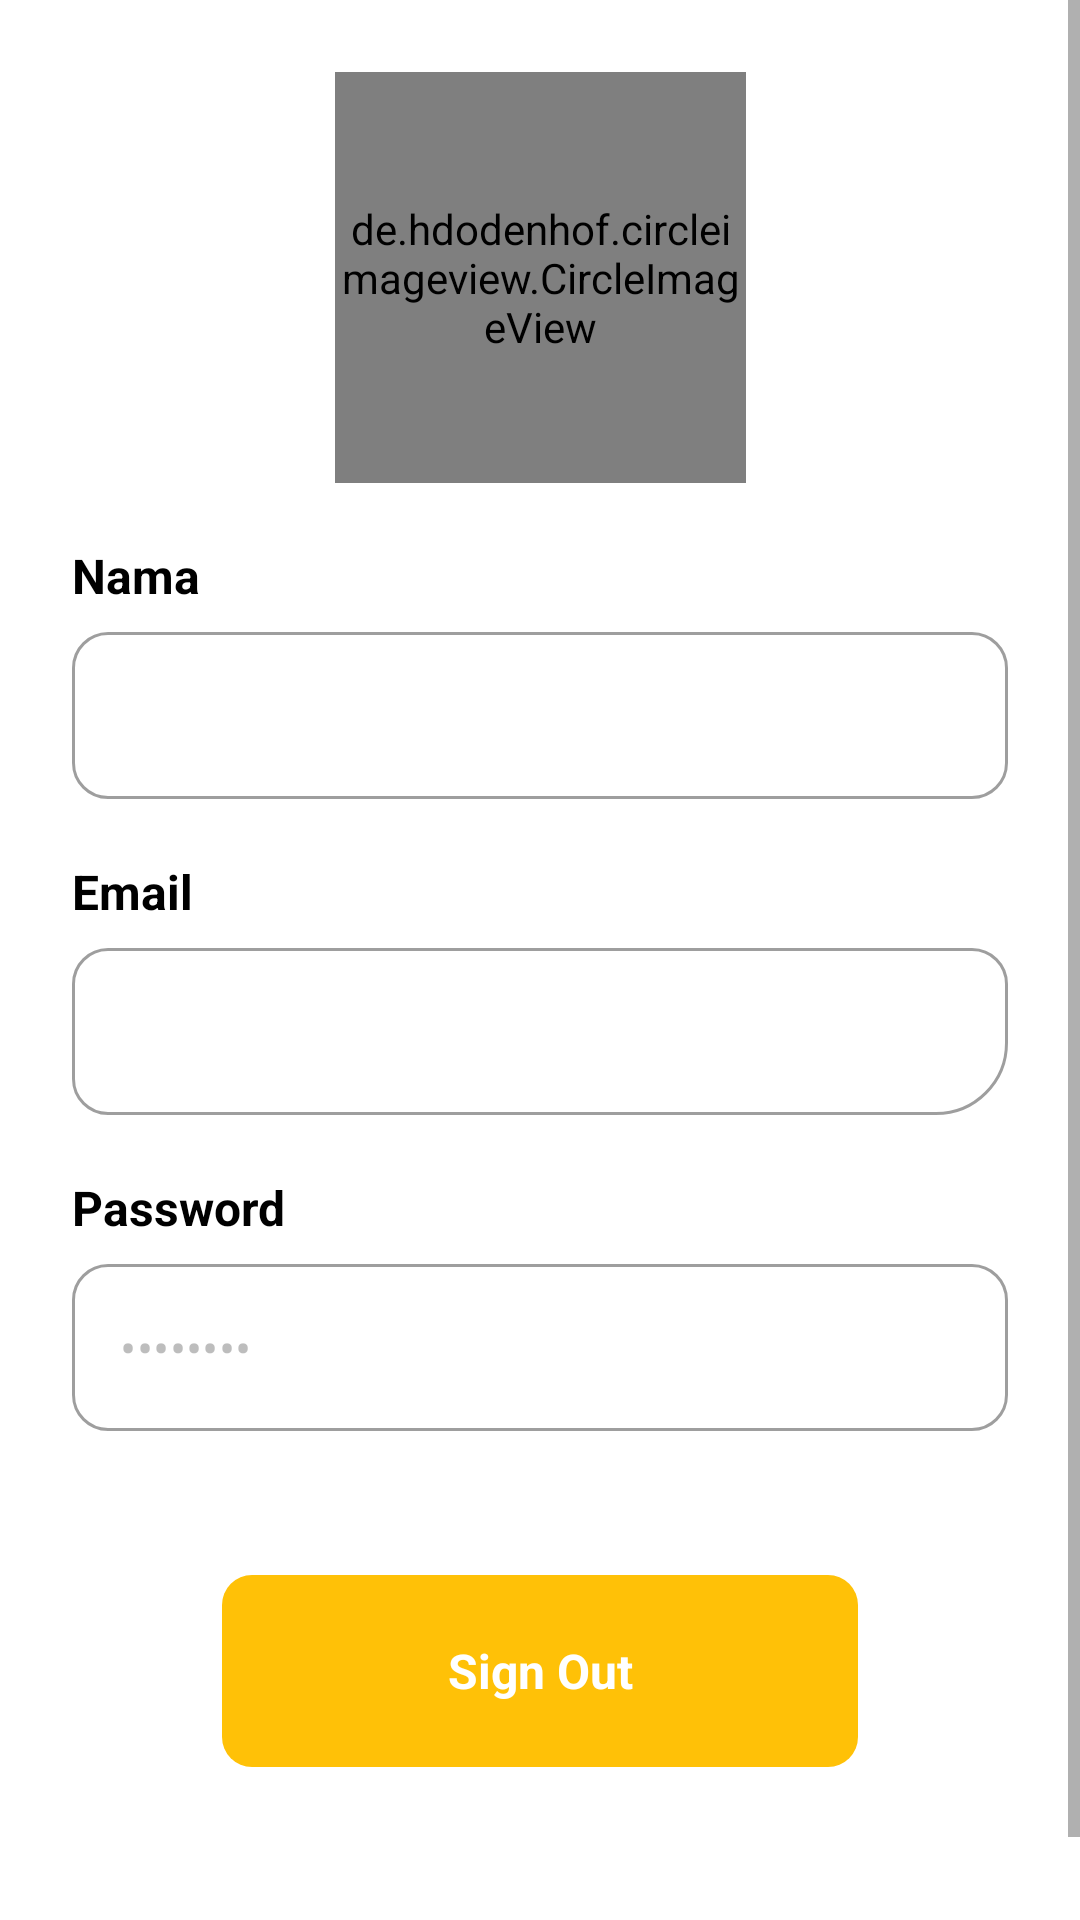

The Android layout XML behind this screen, and the referenced resources:
<!-- AndroidManifest.xml: application theme Theme.AgroVision -->
<!-- res/layout/fragment_profile.xml -->
<?xml version="1.0" encoding="utf-8"?>
<androidx.constraintlayout.widget.ConstraintLayout xmlns:android="http://schemas.android.com/apk/res/android"
    xmlns:tools="http://schemas.android.com/tools"
    android:layout_width="match_parent"
    android:layout_height="match_parent"
    xmlns:app="http://schemas.android.com/apk/res-auto"
    tools:context=".ui.profile.ProfileFragment">

    <ScrollView
        android:layout_width="match_parent"
        android:layout_height="match_parent">

        <androidx.constraintlayout.widget.ConstraintLayout
            android:layout_width="match_parent"
            android:layout_height="wrap_content"
            android:paddingBottom="80dp"
            android:clipToPadding="false">

            <de.hdodenhof.circleimageview.CircleImageView
                android:id="@+id/iv_profile"
                android:layout_width="137dp"
                android:layout_height="137dp"
                android:layout_marginTop="24dp"
                app:layout_constraintTop_toTopOf="parent"
                app:layout_constraintStart_toStartOf="parent"
                app:layout_constraintEnd_toEndOf="parent"
                android:src="@drawable/img_profile" />

            <ImageButton
                android:id="@+id/btn_iv_edit_profile"
                android:layout_width="48dp"
                android:layout_height="48dp"
                android:translationX="-16dp"
                android:translationY="12dp"
                android:background="@null"
                android:contentDescription="@string/edit"
                android:src="@drawable/ic_edit"
                app:layout_constraintStart_toEndOf="@id/iv_profile"
                app:layout_constraintBottom_toBottomOf="@id/iv_profile" />

            <TextView
                android:id="@+id/tv_name"
                android:layout_width="wrap_content"
                android:layout_height="wrap_content"
                android:layout_marginStart="24dp"
                android:layout_marginTop="20dp"
                android:text="@string/name"
                android:textColor="@color/black"
                android:textSize="16sp"
                android:textStyle="bold"
                app:layout_constraintStart_toStartOf="parent"
                app:layout_constraintTop_toBottomOf="@+id/iv_profile" />

            <com.google.android.material.textfield.TextInputLayout
                android:id="@+id/et_name_layout"
                style="@style/Widget.MaterialComponents.TextInputLayout.OutlinedBox"
                android:layout_width="0dp"
                android:layout_height="wrap_content"
                android:layout_marginStart="24dp"
                android:layout_marginTop="8dp"
                android:layout_marginEnd="24dp"
                app:boxCornerRadiusBottomEnd="12dp"
                app:boxCornerRadiusBottomStart="12dp"
                app:boxCornerRadiusTopEnd="12dp"
                app:boxCornerRadiusTopStart="12dp"
                app:hintEnabled="false"
                app:layout_constraintEnd_toEndOf="parent"
                app:layout_constraintStart_toStartOf="parent"
                app:layout_constraintTop_toBottomOf="@+id/tv_name">

                <com.google.android.material.textfield.TextInputEditText
                    android:id="@+id/et_name"
                    android:layout_width="match_parent"
                    android:layout_height="wrap_content"
                    android:enabled="false"
                    android:ems="10"
                    tools:hint="@string/nama_placeholder"
                    android:inputType="text" />

            </com.google.android.material.textfield.TextInputLayout>

            <TextView
                android:id="@+id/tv_email"
                android:layout_width="wrap_content"
                android:layout_height="wrap_content"
                android:layout_marginStart="24dp"
                android:layout_marginTop="20dp"
                android:text="@string/email"
                android:textColor="@color/black"
                android:textSize="16sp"
                android:textStyle="bold"
                app:layout_constraintStart_toStartOf="parent"
                app:layout_constraintTop_toBottomOf="@+id/et_name_layout" />

            <com.google.android.material.textfield.TextInputLayout
                android:id="@+id/et_email_layout"
                style="@style/Widget.MaterialComponents.TextInputLayout.OutlinedBox"
                android:layout_width="0dp"
                android:layout_height="wrap_content"
                android:layout_marginStart="24dp"
                android:layout_marginTop="8dp"
                android:layout_marginEnd="24dp"
                app:boxCornerRadiusBottomEnd="24dp"
                app:boxCornerRadiusBottomStart="12dp"
                app:boxCornerRadiusTopEnd="12dp"
                app:boxCornerRadiusTopStart="12dp"
                app:hintEnabled="false"
                app:layout_constraintEnd_toEndOf="parent"
                app:layout_constraintStart_toStartOf="parent"
                app:layout_constraintTop_toBottomOf="@+id/tv_email">

                <com.google.android.material.textfield.TextInputEditText
                    android:id="@+id/et_email"
                    android:layout_width="match_parent"
                    android:layout_height="wrap_content"
                    android:enabled="false"
                    android:cursorVisible="false"
                    android:ems="10"
                    tools:hint="@string/email_placeholder"
                    android:inputType="textEmailAddress" />
            </com.google.android.material.textfield.TextInputLayout>

            <TextView
                android:id="@+id/tv_password"
                android:layout_width="wrap_content"
                android:layout_height="wrap_content"
                android:layout_marginStart="24dp"
                android:layout_marginTop="20dp"
                android:text="@string/password"
                android:textColor="@color/black"
                android:textSize="16sp"
                android:textStyle="bold"
                app:layout_constraintStart_toStartOf="parent"
                app:layout_constraintTop_toBottomOf="@+id/et_email_layout" />

            <com.google.android.material.textfield.TextInputLayout
                android:id="@+id/et_password_layout"
                style="@style/Widget.MaterialComponents.TextInputLayout.OutlinedBox"
                android:layout_width="0dp"
                android:layout_height="wrap_content"
                android:layout_marginStart="24dp"
                android:layout_marginTop="8dp"
                android:layout_marginEnd="24dp"
                app:boxCornerRadiusBottomEnd="12dp"
                app:boxCornerRadiusBottomStart="12dp"
                app:boxCornerRadiusTopEnd="12dp"
                app:boxCornerRadiusTopStart="12dp"
                app:hintEnabled="false"
                app:layout_constraintEnd_toEndOf="parent"
                app:layout_constraintStart_toStartOf="parent"
                app:layout_constraintTop_toBottomOf="@+id/tv_password"
                app:passwordToggleEnabled="false">

                <com.google.android.material.textfield.TextInputEditText
                    android:id="@+id/et_password"
                    android:layout_width="match_parent"
                    android:layout_height="wrap_content"
                    android:enabled="false"
                    android:cursorVisible="false"
                    android:ems="10"
                    android:inputType="textPassword"
                    android:text="@string/password_placeholder"
                    app:passwordToggleEnabled="false" />
            </com.google.android.material.textfield.TextInputLayout>

            <Button
                android:id="@+id/btn_save_changes"
                android:layout_width="wrap_content"
                android:layout_height="wrap_content"
                android:layout_marginStart="24dp"
                android:layout_marginTop="20dp"
                android:layout_marginBottom="88dp"
                android:background="@drawable/rounded_corner_10_yellow"
                android:text="@string/save_changes"
                android:textAllCaps="false"
                android:textColor="@color/white"
                android:textSize="16sp"
                android:textStyle="bold"
                android:visibility="gone"
                app:layout_constraintBottom_toBottomOf="parent"
                app:layout_constraintStart_toStartOf="parent"
                app:layout_constraintTop_toBottomOf="@id/et_password_layout" />

            <Button
                android:id="@+id/btn_cancel"
                android:layout_width="wrap_content"
                android:layout_height="wrap_content"
                android:layout_marginStart="24dp"
                android:background="@drawable/rounded_corner_10_yellow"
                android:text="@string/cancel"
                android:textAllCaps="false"
                android:textColor="@color/white"
                android:textSize="16sp"
                android:textStyle="bold"
                android:visibility="gone"
                app:layout_constraintBottom_toBottomOf="@id/btn_save_changes"
                app:layout_constraintStart_toEndOf="@id/btn_save_changes"
                app:layout_constraintTop_toTopOf="@id/btn_save_changes" />

            <androidx.appcompat.widget.AppCompatButton
                android:id="@+id/btn_signout"
                android:layout_width="0dp"
                android:layout_height="64dp"
                android:layout_marginStart="74dp"
                android:layout_marginEnd="74dp"
                android:alpha="1"
                android:stateListAnimator="@null"
                android:layout_marginTop="48dp"
                android:background="@drawable/rounded_corner_10_yellow"
                android:text="@string/sign_out"
                android:textAllCaps="false"
                android:textColor="@color/white"
                android:textSize="16sp"
                android:textStyle="bold"
                app:layout_constraintEnd_toEndOf="parent"
                app:layout_constraintStart_toStartOf="parent"
                app:layout_constraintTop_toBottomOf="@id/et_password_layout" />

        </androidx.constraintlayout.widget.ConstraintLayout>

    </ScrollView>

    <ProgressBar
        android:id="@+id/progress_bar"
        style="?android:attr/progressBarStyle"
        android:layout_width="wrap_content"
        android:layout_height="wrap_content"
        android:visibility="gone"
        app:layout_constraintBottom_toBottomOf="parent"
        app:layout_constraintEnd_toEndOf="parent"
        app:layout_constraintStart_toStartOf="parent"
        app:layout_constraintTop_toTopOf="parent"
        tools:visibility="visible" />

</androidx.constraintlayout.widget.ConstraintLayout>
<!-- resources referenced by this layout -->
<resources>
  <color name="black">#FF000000</color>
  <color name="white">#FFFFFFFF</color>
  <!-- drawable img_profile: png bitmap (drawable, 34370 bytes) -->
  <!-- drawable rounded_corner_10_yellow (drawable) -->
  <?xml version="1.0" encoding="utf-8"?>
  <shape xmlns:android="http://schemas.android.com/apk/res/android"
    android:shape="rectangle">
    <solid android:color="@color/yellow"/>
    <corners android:radius="10dp" />
  </shape>
  <string name="cancel">Batal</string>
  <string name="edit">Edit</string>
  <string name="email">Email</string>
  <string name="email_placeholder">ramahtamah@gmail.com</string>
  <string name="nama_placeholder">Rama Ramadhan</string>
  <string name="name">Nama</string>
  <string name="password">Password</string>
  <string name="password_placeholder">12345678</string>
  <string name="save_changes">Simpan</string>
  <string name="sign_out">Sign Out</string>
  <style name="Theme.AgroVision" parent="Theme.MaterialComponents.DayNight.NoActionBar">
          
          <item name="colorPrimary">@color/green_dark</item>
          <item name="colorPrimaryVariant">@color/green_grey</item>
          <item name="colorOnPrimary">@color/white</item>
          
          <item name="colorSecondary">@color/teal_200</item>
          <item name="colorSecondaryVariant">@color/teal_700</item>
          <item name="colorOnSecondary">@color/black</item>
          
          <item name="android:statusBarColor">?attr/colorPrimaryVariant</item>
          
          <item name="colorTertiary">?attr/colorPrimary</item>
          <item name="fontFamily">@font/poppins_regular</item>
  
          <item name="android:windowActivityTransitions">true</item>
          <item name="android:windowEnterTransition">@android:transition/no_transition</item>
          <item name="android:windowExitTransition">@android:transition/no_transition</item>
      </style>
  <color name="yellow">#FFC107</color>
  <color name="green_dark">#2C5E46</color>
  <color name="green_grey">#4B8364</color>
  <color name="teal_200">#FF03DAC5</color>
  <color name="teal_700">#FF018786</color>
</resources>
